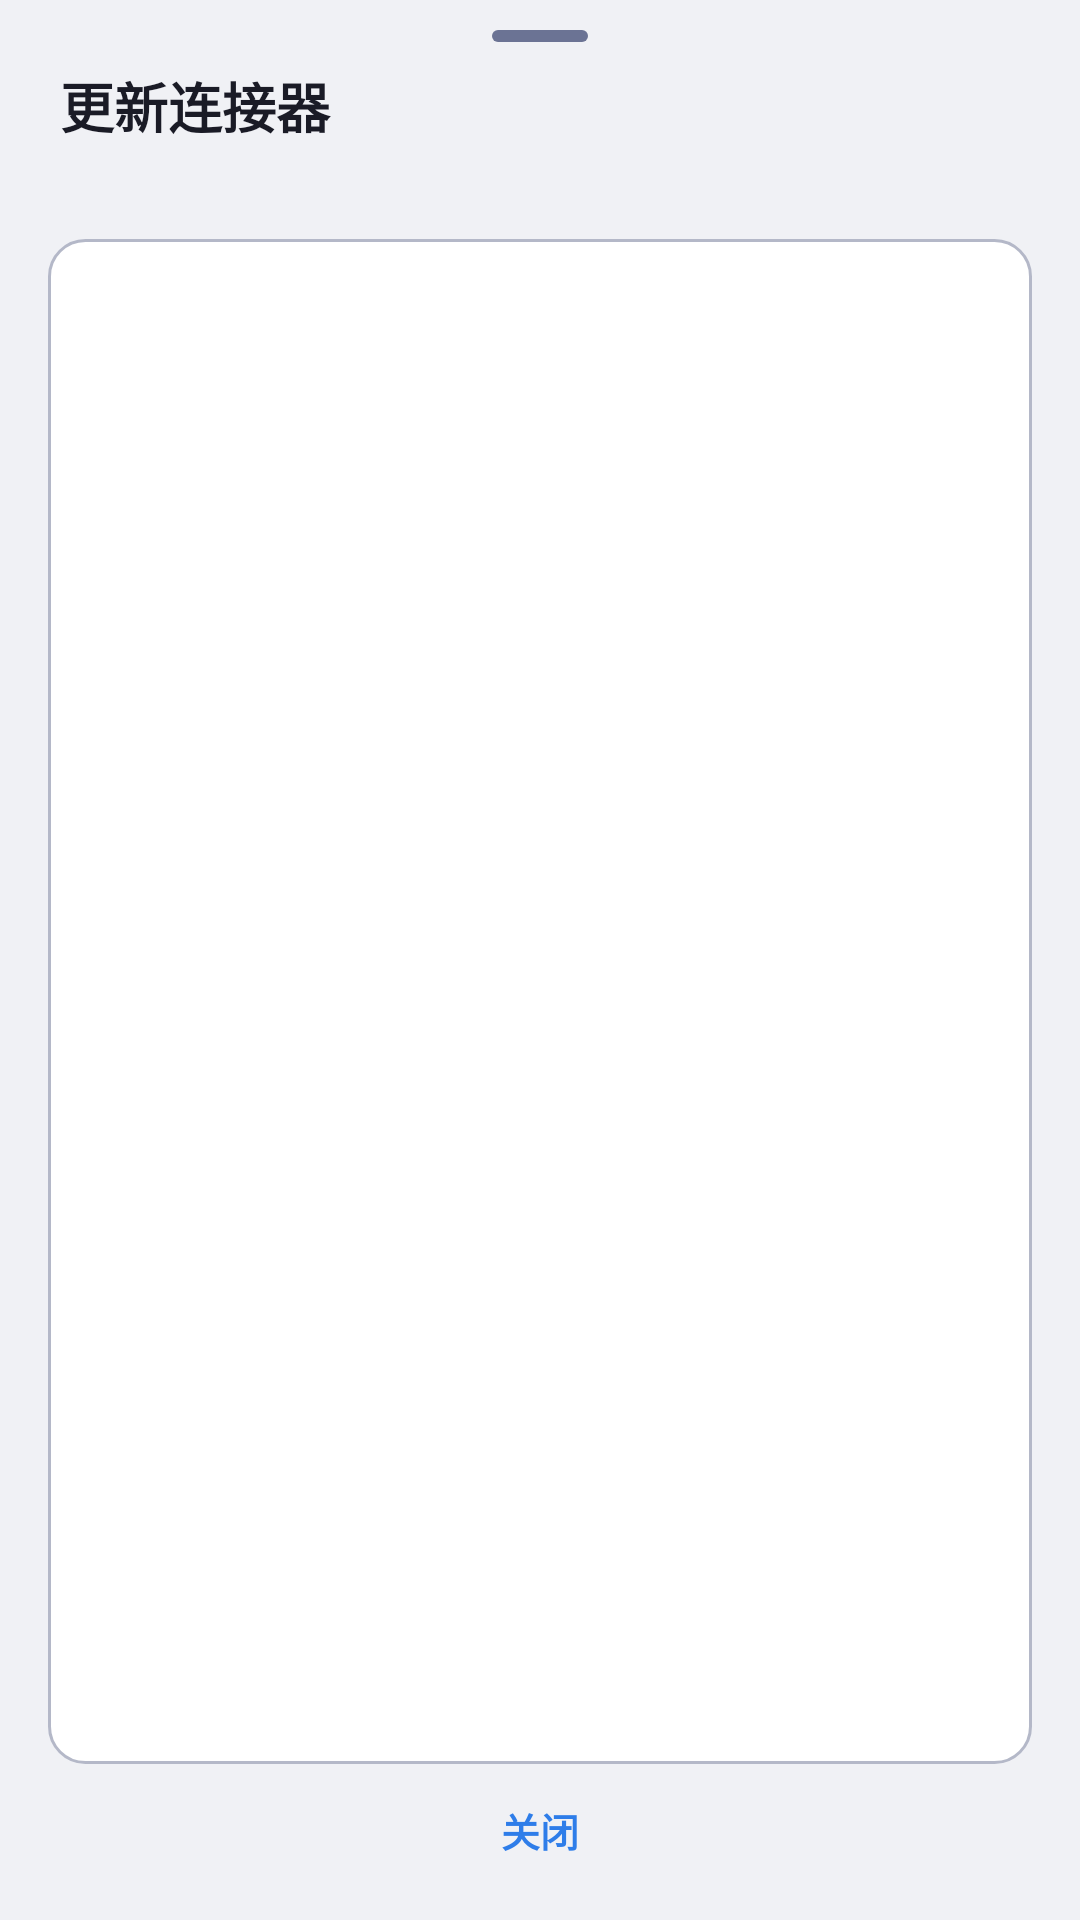

Produce the Android XML layout that renders to this screen, including the resource entries it uses.
<!-- AndroidManifest.xml: application theme AppTheme -->
<!-- res/layout/sheet_connector_progress.xml -->
<?xml version="1.0" encoding="utf-8"?>
<LinearLayout xmlns:android="http://schemas.android.com/apk/res/android"
    android:layout_width="match_parent"
    android:layout_height="match_parent"
    android:background="@color/bg_elevated"
    android:orientation="vertical"
    android:paddingBottom="8dp">

    <View
        android:layout_width="32dp"
        android:layout_height="4dp"
        android:layout_gravity="center_horizontal"
        android:layout_marginTop="10dp"
        android:layout_marginBottom="8dp"
        android:background="@drawable/bg_drag_handle" />

    <TextView
        android:id="@+id/connector_sheet_title"
        android:layout_width="match_parent"
        android:layout_height="wrap_content"
        android:paddingStart="20dp"
        android:paddingEnd="20dp"
        android:paddingBottom="4dp"
        android:text="@string/connector_update_title"
        android:textColor="@color/text_primary"
        android:textSize="18sp"
        android:textStyle="bold" />

    <TextView
        android:id="@+id/connector_sheet_subtitle"
        android:layout_width="match_parent"
        android:layout_height="wrap_content"
        android:paddingStart="20dp"
        android:paddingEnd="20dp"
        android:paddingBottom="10dp"
        android:textColor="@color/text_muted"
        android:textSize="12.5sp" />

    <androidx.core.widget.NestedScrollView
        android:layout_width="match_parent"
        android:layout_height="0dp"
        android:layout_marginStart="16dp"
        android:layout_marginEnd="16dp"
        android:layout_weight="1"
        android:background="@drawable/bg_search_field"
        android:fillViewport="true"
        android:padding="12dp">

        <TextView
            android:id="@+id/connector_sheet_body"
            android:layout_width="match_parent"
            android:layout_height="wrap_content"
            android:textColor="@color/text_secondary"
            android:textIsSelectable="true"
            android:textSize="12sp" />
    </androidx.core.widget.NestedScrollView>

    <TextView
        android:id="@+id/connector_sheet_dismiss"
        style="@style/MonoMetaText.Line"
        android:layout_width="match_parent"
        android:layout_height="44dp"
        android:background="?attr/selectableItemBackground"
        android:gravity="center"
        android:text="@string/connector_sheet_close"
        android:textColor="@color/pi_blue"
        android:textSize="13sp"
        android:textStyle="bold" />
</LinearLayout>
<!-- resources referenced by this layout -->
<resources>
  <color name="bg_elevated">#F0F1F5</color>
  <color name="pi_blue">#2E7DE9</color>
  <color name="text_muted">#6B7394</color>
  <color name="text_primary">#1A1B26</color>
  <color name="text_secondary">#3D4460</color>
  <!-- drawable bg_drag_handle (drawable) -->
  <?xml version="1.0" encoding="utf-8"?>
  <shape xmlns:android="http://schemas.android.com/apk/res/android"
      android:shape="rectangle">
      <solid android:color="@color/text_muted" />
      <corners android:radius="2dp" />
      <size
          android:width="32dp"
          android:height="4dp" />
  </shape>
  <!-- drawable bg_search_field (drawable) -->
  <?xml version="1.0" encoding="utf-8"?>
  <shape xmlns:android="http://schemas.android.com/apk/res/android"
      android:shape="rectangle">
      <solid android:color="@color/bg_composer" />
      <corners android:radius="12dp" />
      <stroke
          android:width="1dp"
          android:color="@color/bg_composer_stroke" />
  </shape>
  <string name="connector_sheet_close">关闭</string>
  <string name="connector_update_title">更新连接器</string>
  <style name="MonoMetaText.Line" parent="MonoMetaText">
          <item name="android:maxLines">1</item>
          <item name="android:ellipsize">end</item>
      </style>
  <style name="AppTheme" parent="Theme.Material3.DayNight.NoActionBar">
          <item name="colorPrimary">@color/md_theme_primary</item>
          <item name="colorOnPrimary">@color/md_theme_onPrimary</item>
          <item name="colorSecondary">@color/md_theme_secondary</item>
          <item name="colorTertiary">@color/md_theme_tertiary</item>
          <item name="android:statusBarColor">@android:color/transparent</item>
          <item name="android:navigationBarColor">@color/bg_elevated</item>
          <item name="android:windowBackground">@color/bg_base</item>
          <item name="android:colorBackground">@color/bg_base</item>
          <item name="colorSurface">@color/bg_elevated</item>
          <item name="colorOnSurface">@color/text_primary</item>
          <item name="android:textColorPrimary">@color/text_primary</item>
          <item name="android:textColorSecondary">@color/text_secondary</item>
          <item name="popupMenuBackground">@color/bg_elevated</item>
          <item name="android:windowLightStatusBar">true</item>
      </style>
  <color name="bg_composer">#FFFFFF</color>
  <color name="bg_composer_stroke">#B4B8C8</color>
  <style name="MonoMetaText">
          <item name="android:fontFamily">@font/meslo_lgldz_nf_regular</item>
          <item name="android:textSize">11sp</item>
          <item name="android:textColor">@color/text_muted</item>
      </style>
  <color name="md_theme_primary">#2E7DE9</color>
  <color name="md_theme_onPrimary">#FFFFFF</color>
  <color name="md_theme_secondary">#5A4A8A</color>
  <color name="md_theme_tertiary">#B15C00</color>
  <color name="bg_base">#E1E2E7</color>
</resources>
